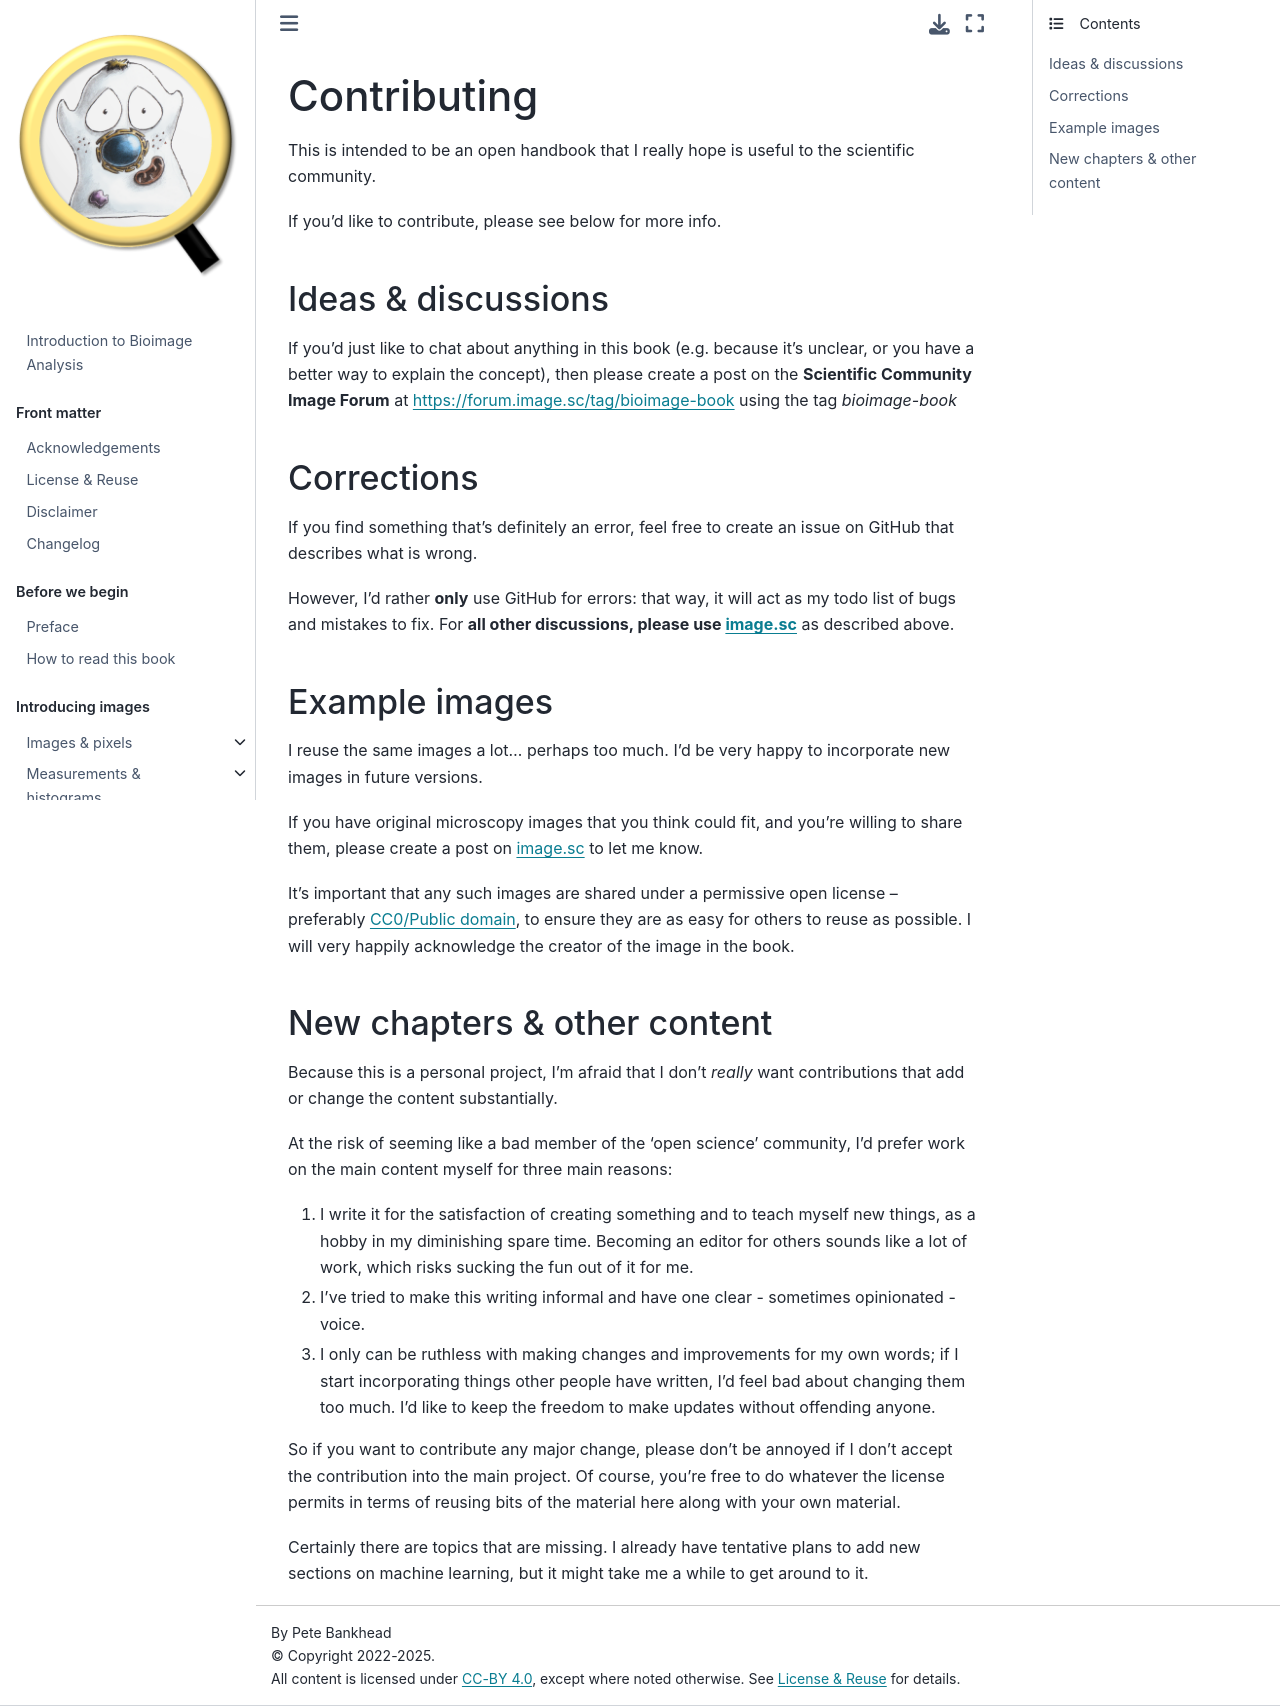

repository: bioimagebook/bioimagebook.github.io · page: CONTRIBUTING.html · generator: jekyll

# Contributing

This is intended to be an open handbook that I really hope is useful to the scientific community.

If you'd like to contribute, please see below for more info.

## Ideas & discussions

If you'd just like to chat about anything in this book (e.g. because it's unclear, or you have a better way to explain the concept), then please create a post on the **Scientific Community Image Forum** at https://forum.image.sc/tag/bioimage-book using the tag *bioimage-book*

## Corrections

If you find something that's definitely an error, feel free to create an issue on GitHub that describes what is wrong.

However, I'd rather **only** use GitHub for errors: that way, it will act as my todo list of bugs and mistakes to fix.
For **all other discussions, please use image.sc** as described above.

## Example images

I reuse the same images a lot... perhaps too much.
I'd be very happy to incorporate new images in future versions.

If you have original microscopy images that you think could fit, and you're willing to share them, please create a post on image.sc to let me know.

It's important that any such images are shared under a permissive open license -- preferably [CC0/Public domain](https://creativecommons.org/share-your-work/public-domain/cc0/), to ensure they are as easy for others to reuse as possible.
I will very happily acknowledge the creator of the image in the book.

## New chapters & other content

Because this is a personal project, I'm afraid that I don't *really* want contributions that add or change the content substantially.

At the risk of seeming like a bad member of the 'open science' community, I'd prefer work on the main content myself for three main reasons:

   1. I write it for the satisfaction of creating something and to teach myself new things, as a hobby in my diminishing spare time. Becoming an editor for others sounds like a lot of work, which risks sucking the fun out of it for me.
   2. I've tried to make this writing informal and have one clear - sometimes opinionated - voice.
   3. I only can be ruthless with making changes and improvements for my own words; if I start incorporating things other people have written, I'd feel bad about changing them too much. I'd like to keep the freedom to make updates without offending anyone.
          
So if you want to contribute any major change, please don't be annoyed if I don't accept the contribution into the main project.
Of course, you're free to do whatever the license permits in terms of reusing bits of the material here along with your own material.

Certainly there are topics that are missing.
I already have tentative plans to add new sections on machine learning, but it might take me a while to get around to it.
